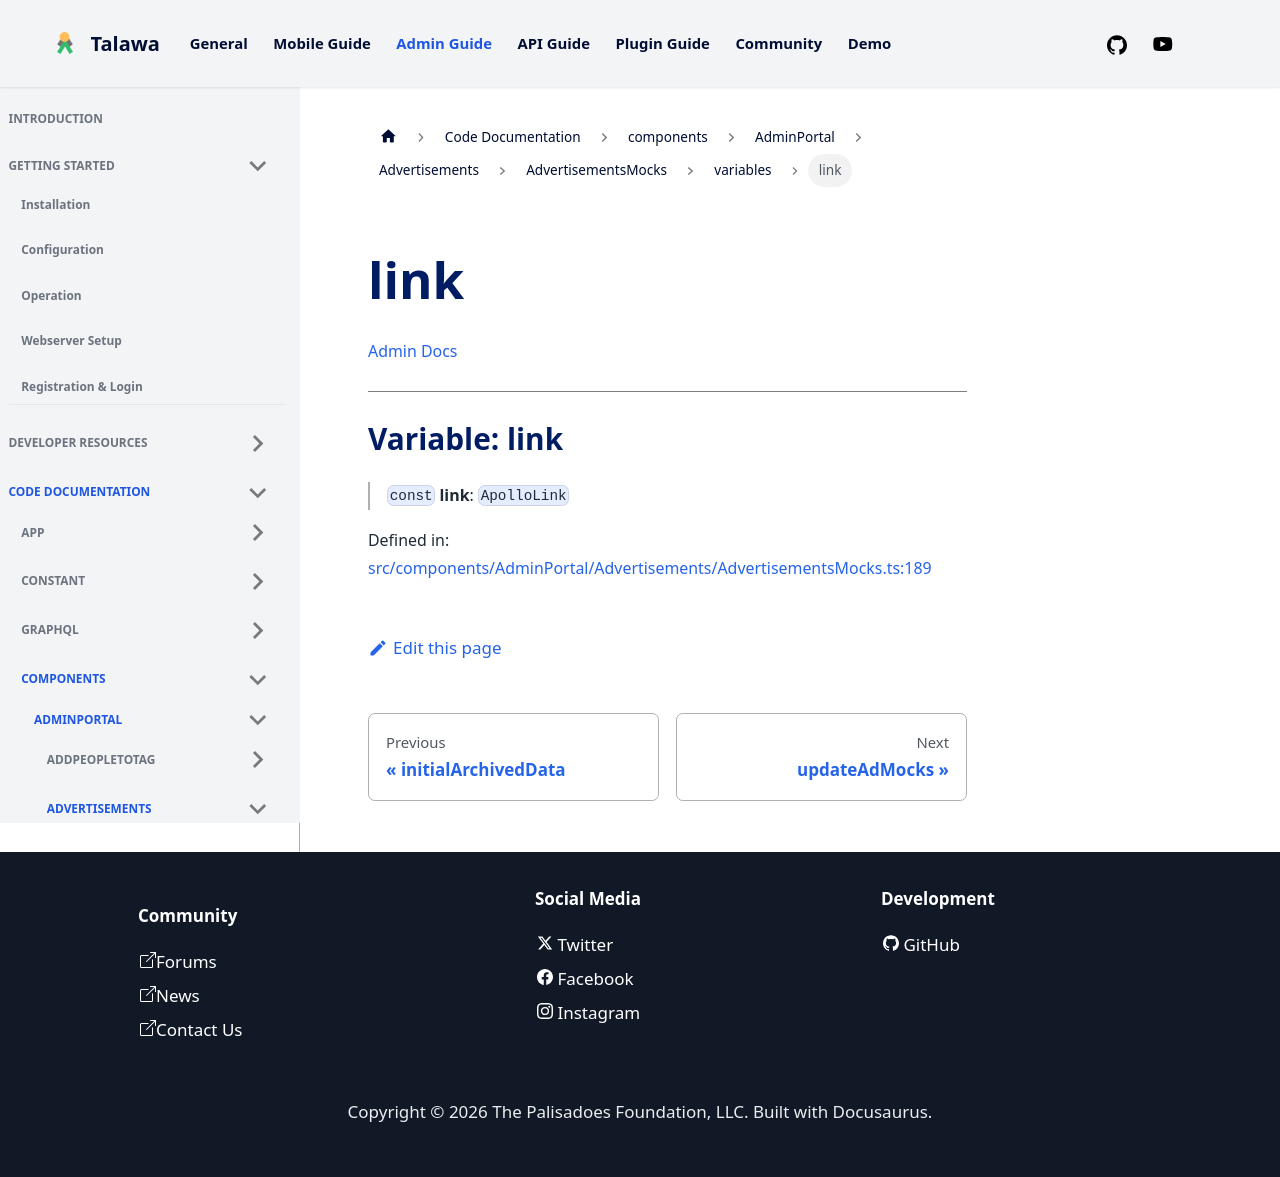

repository: PalisadoesFoundation/talawa-admin · page: docs/auto-docs/components/AdminPortal/Advertisements/AdvertisementsMocks/variables/link/index.html · generator: docusaurus

[Admin Docs](/)

***

# Variable: link

> `const` **link**: `ApolloLink`

Defined in: [src/components/AdminPortal/Advertisements/AdvertisementsMocks.ts:189](https://github.com/PalisadoesFoundation/talawa-admin/blob/main/src/components/AdminPortal/Advertisements/AdvertisementsMocks.ts#L189)
